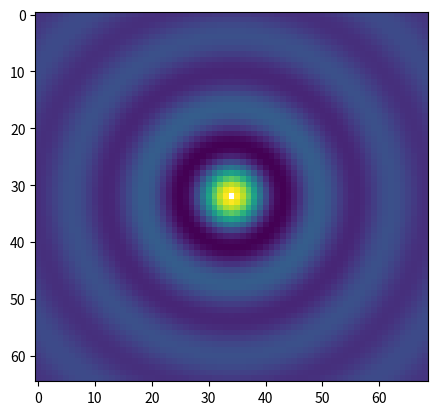

The matplotlib source for this figure:
import matplotlib.pyplot as plt
import numpy as np




#solution longue (7 lignes)
x = range(-34,35) #dernier element no pris
y = range(-32,33)
img1 = np.zeros((len(y), len(x)))
for i in range(0, len(y)):
    for j in range(0, len(x)):
        r = np.sqrt(x[j]**2+y[i]**2)
        img1[i,j] = 1000*np.sin(r/2)/r
plt.figure(1)
plt.imshow(img1)


#solution courte (3 lignes) 1000* plus puissant
X, Y = np.meshgrid(range(-34, 35), range(-32,33)) #stocker dans un matrice toutes les 
R = (X**2 + Y**2)**0.5; #operations directe sur les matrices
img2 = 1000*np.sin(R/2)/R;
plt.figure(2)
plt.imshow(img2)
